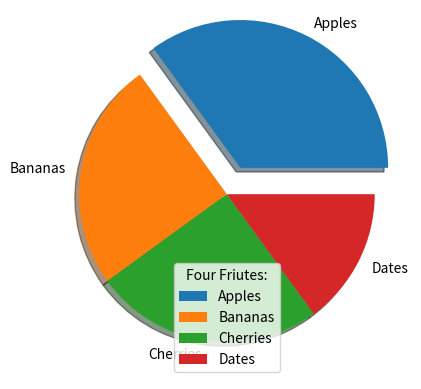

Generate this figure with matplotlib:
import matplotlib.pyplot as plt
import numpy as np

y = np.array([35, 25, 25, 15])
mylabels = ["Apples", "Bananas", "Cherries", "Dates"]
myexplode = [0.2, 0, 0, 0]
plt.pie(y, labels = mylabels, explode = myexplode, shadow=True)
plt.legend(title="Four Friutes:")
plt.show()

#plt.pie(y, labels = mylabels, startangle = 90)
